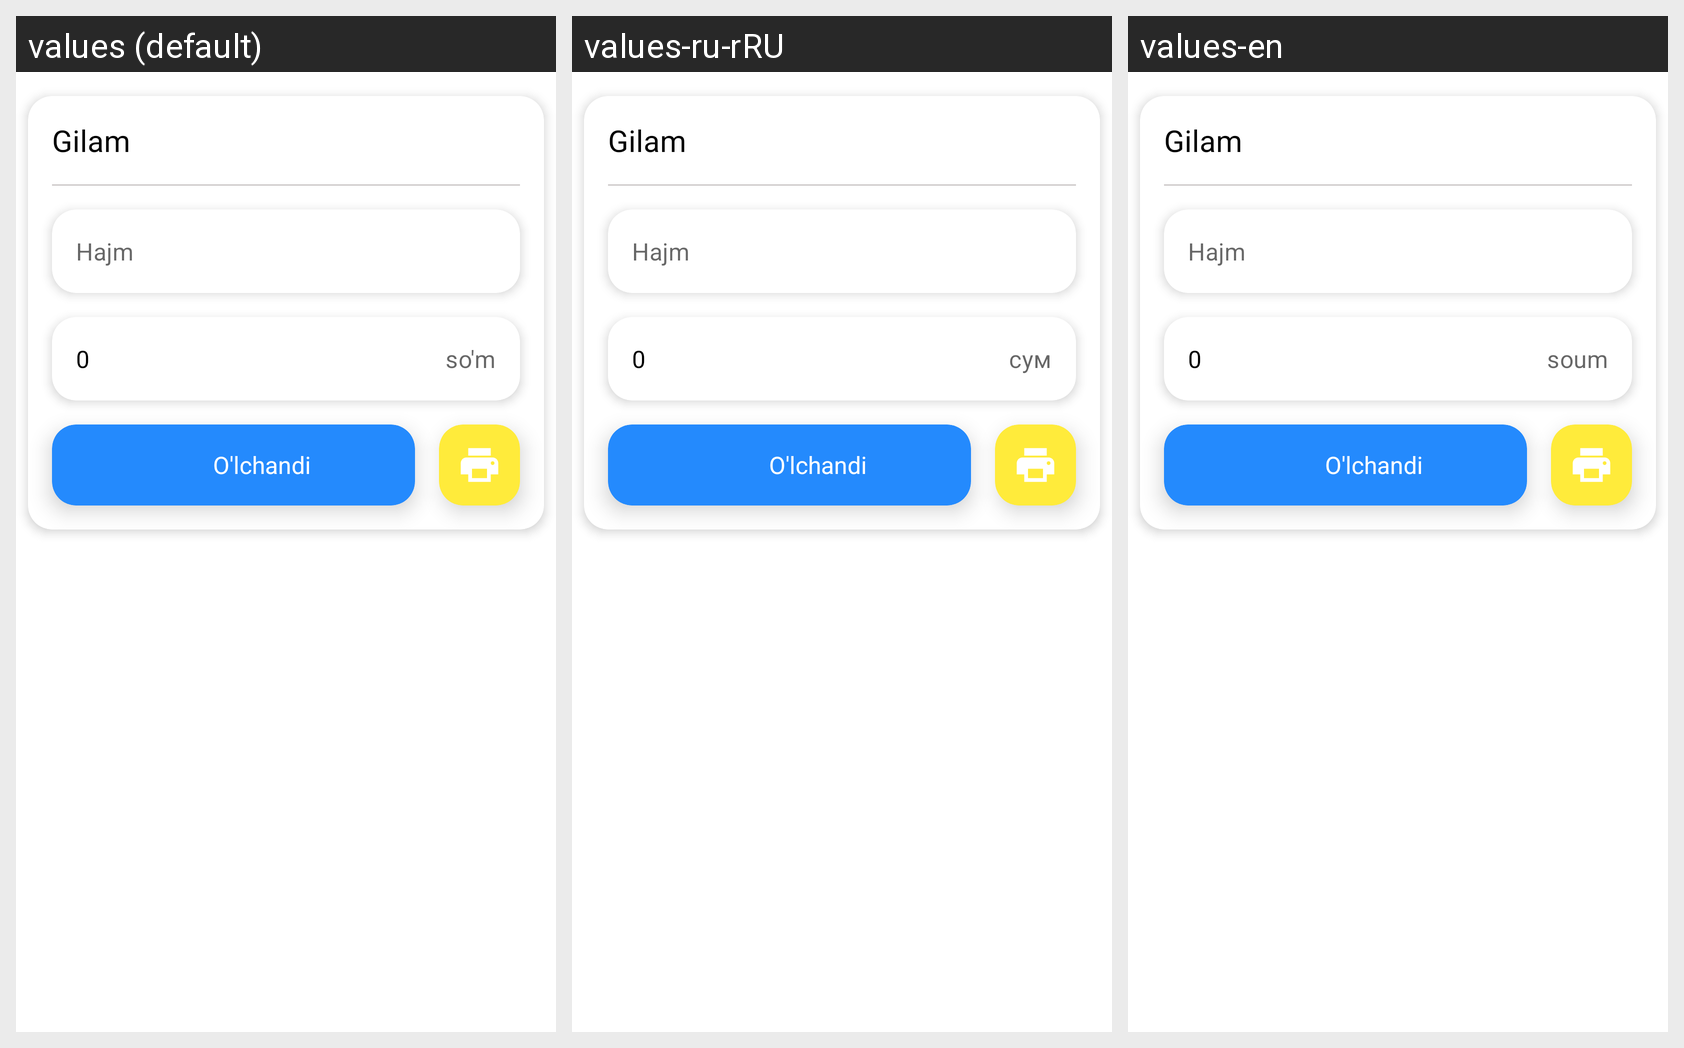

Strings drawn on this Android screen and how each of the app's shown locales translates them:
Android screen res/layout/notsizedproductseconditem.xml rendered under 3 locales, left to right: values (default), values-ru-rRU, values-en. Device: Nexus 5 (rendered at 1080×1920; each locale shown at half size, 540×960, under a caption strip naming it); theme Theme.Yuvish.
Strings drawn on this screen, with the default value and each locale's value (text and hints the layout hard-codes, and strings that could not be matched under every locale, appear in the picture but are not listed):

so_m
  values: so'm
  values-ru-rRU: сум
  values-en: soum

narx
  values: Narx
  values-ru-rRU: Цена
  values-en: Price
